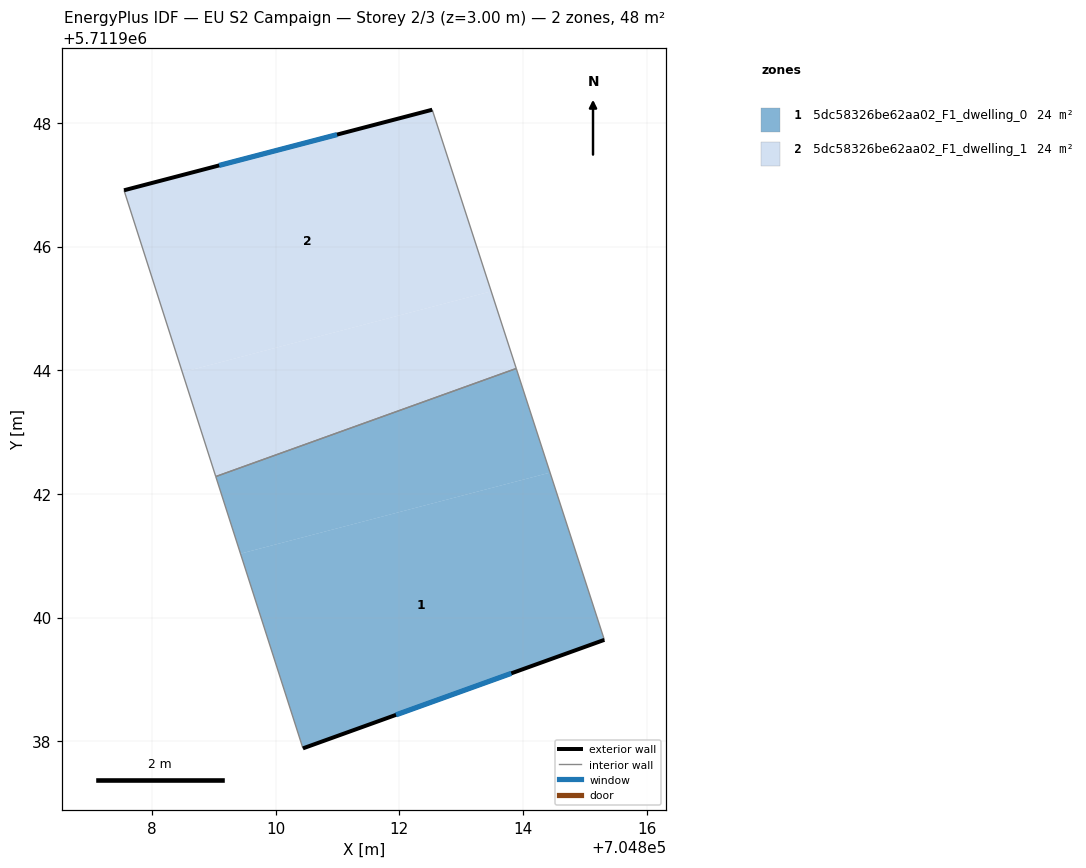
=== STOREY PLAN SPEC (per zone: floor XY polygon, exterior-wall plan segments, windows/doors) ===
zone 1: 5dc58326be62aa02_F1_dwelling_0  (23.9 m²)
  floor: (704813.89, 5711944.03) (704814.44, 5711942.34) (704809.43, 5711941.03) (704809.03, 5711942.28)
  floor: (704814.44, 5711942.34) (704815.32, 5711939.64) (704810.44, 5711937.88) (704809.43, 5711941.03)
  exterior wall: (704810.44, 5711937.88) – (704815.32, 5711939.64)  [5.2 m]
    window: (704811.95, 5711938.43) – (704813.81, 5711939.10)  [2.3 m²]
  interior walls: 3
zone 2: 5dc58326be62aa02_F1_dwelling_1  (23.9 m²)
  floor: (704812.53, 5711948.21) (704813.49, 5711945.28) (704808.49, 5711943.97) (704807.55, 5711946.91)
  floor: (704813.49, 5711945.28) (704813.89, 5711944.03) (704809.03, 5711942.28) (704808.49, 5711943.97)
  exterior wall: (704812.53, 5711948.21) – (704807.55, 5711946.91)  [5.2 m]
    window: (704810.99, 5711947.81) – (704809.09, 5711947.31)  [2.3 m²]
  interior walls: 3

=== DERIVED (storey summary) ===
Building: EU S2 Campaign
Storey: 2 of 3  (floor level z = 3.00 m)
Storey gross floor area: 47.7 m²
Zones on this storey: 2
  - 5dc58326be62aa02_F1_dwelling_0: floor 23.9 m²; exterior wall 5.2 m (15.5 m²); 1 window(s) 2.3 m²; WWR 14.6%
  - 5dc58326be62aa02_F1_dwelling_1: floor 23.9 m²; exterior wall 5.2 m (15.5 m²); 1 window(s) 2.3 m²; WWR 14.6%
Zone adjacency (shared interzone walls):
  - 5dc58326be62aa02_F1_dwelling_0 ↔ 5dc58326be62aa02_F1_dwelling_1